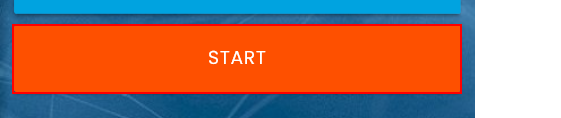
Task: Robotic Enterprise Framework
Workflow: RPA_Open

Step 1: click on the button
